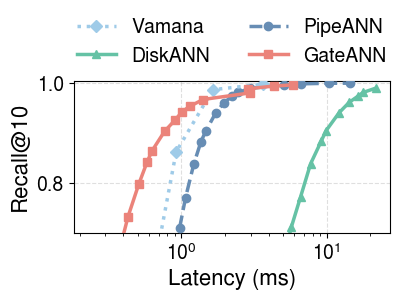

Source code (Python): (Note: this script raises an exception after producing the figure.)
#!/usr/bin/env python3
"""Generate Vamana comparison figures: latency (1T) and throughput (32T).

Four systems: Vamana (in-mem), DiskANN (mode=0), PipeANN (mode=2), GateANN (mode=8).
Latency figure: X = Latency (ms, log scale), Y = Recall@10 (linear).
Throughput figure: X = Recall@10 (linear), Y = Throughput QPS (log scale).
"""

import matplotlib
matplotlib.use('Agg')
import matplotlib.pyplot as plt
import numpy as np

# Font: Nimbus Sans
plt.rcParams['font.family'] = 'Nimbus Sans'
plt.rcParams['mathtext.fontset'] = 'custom'
plt.rcParams['mathtext.rm'] = 'Nimbus Sans'
plt.rcParams['mathtext.it'] = 'Nimbus Sans:italic'
plt.rcParams['mathtext.bf'] = 'Nimbus Sans:bold'

# ---- Style (matching Fig 6) ----
FONTSIZE_LABEL = 16
FONTSIZE_TICK  = 14
FONTSIZE_LEGEND = 14
LINEWIDTH = 2.5
MARKERSIZE = 6

# Per-system styles
STYLE_VAMANA  = {'color': (0.624, 0.796, 0.910), 'linestyle': ':',  'marker': 'D'}
STYLE_DISKANN = {'color': (0.396, 0.761, 0.647), 'linestyle': '-',  'marker': '^'}
STYLE_PIPEANN = {'color': (0.404, 0.553, 0.706), 'linestyle': '--', 'marker': 'o'}
STYLE_GATEANN = {'color': (0.922, 0.514, 0.478), 'linestyle': '-',  'marker': 's'}

# ======================================================================
# Data from fig_filter_bigann100M_vamana.txt (Vamana)
# fig_filter_bigann100M_diskann.txt (DiskANN)
# fig_filter_bigann100M_main.txt (PipeANN=Baseline, GateANN=FilterAware)
# ======================================================================

# --- Vamana (in-memory, post-filter), T=1 ---
vamana_1t_recall = [0.1007, 0.2008, 0.4963, 0.8618, 0.9866, 0.9977]
vamana_1t_qps    = [3123,   4029,   1868,   1085,   607,    273]

# --- Vamana (in-memory, post-filter), T=32 ---
vamana_32t_recall = [0.1007, 0.2008, 0.4963, 0.8618, 0.9866, 0.9977]
vamana_32t_qps    = [13764,  79902,  39520,  24897,  13870,  6153]

# --- DiskANN (mode=0), T=1 ---
diskann_1t_recall = [0.1003, 0.1504, 0.1995, 0.2500, 0.2964, 0.3416, 0.3841,
                     0.4587, 0.5236, 0.6301, 0.7106, 0.7717, 0.8377, 0.8831,
                     0.9041, 0.9405, 0.9611, 0.9734, 0.9812, 0.9896]
diskann_1t_qps    = [361, 368, 353, 343, 322, 313, 297,
                     279, 243, 204, 175, 151, 129, 109,
                     101, 82, 70, 61, 56, 46]

# --- DiskANN (mode=0), T=32 ---
diskann_32t_recall = [0.1003, 0.1504, 0.1995, 0.2500, 0.2964, 0.3416, 0.3841,
                      0.4587, 0.5236, 0.6301, 0.7106, 0.7717, 0.8377, 0.8831,
                      0.9041, 0.9405, 0.9611, 0.9734, 0.9812, 0.9896]
diskann_32t_qps    = [8655, 8602, 7885, 7765, 6895, 6057, 6002,
                      5367, 4773, 3987, 3315, 2915, 2428, 2024,
                      1837, 1527, 1307, 1124, 991, 794]

# --- PipeANN (mode=2, Baseline post-filter), T=1 ---
pipe_1t_recall = [0.1373, 0.1867, 0.2324, 0.2751, 0.3162, 0.3542, 0.3907,
                  0.4590, 0.5210, 0.6271, 0.7087, 0.7698, 0.8369, 0.8825,
                  0.9037, 0.9402, 0.9609, 0.9732, 0.9810, 0.9896,
                  0.9958, 0.9984, 0.9995, 0.9997]
pipe_1t_qps    = [1770, 1749, 1700, 1650, 1587, 1524, 1461,
                  1337, 1268, 1133, 1028, 935, 821, 732,
                  678, 579, 508, 447, 407, 334,
                  196, 149, 97, 69]

# --- PipeANN (mode=2, Baseline post-filter), T=32 ---
pipe_32t_recall = [0.1353, 0.1856, 0.2314, 0.2738, 0.3144, 0.3527, 0.3887,
                   0.4577, 0.5197, 0.6265, 0.7085, 0.7700, 0.8371, 0.8826,
                   0.9038, 0.9403, 0.9609, 0.9732, 0.9810, 0.9896,
                   0.9958, 0.9984, 0.9995, 0.9997]
pipe_32t_qps    = [15010, 15625, 13411, 11818, 10494, 9480, 8600,
                   7216, 6260, 4912, 4009, 3404, 2759, 2324,
                   2098, 1695, 1420, 1221, 1071, 860,
                   612, 430, 287, 215]

# --- GateANN (mode=8), T=1 ---
gate_1t_recall = [0.1061, 0.1524, 0.1985, 0.2428, 0.2839, 0.3237, 0.3623,
                  0.4319, 0.4935, 0.5951, 0.6726, 0.7320, 0.7965, 0.8412,
                  0.8633, 0.9030, 0.9266, 0.9420, 0.9532, 0.9669,
                  0.9802, 0.9885, 0.9940, 0.9963]
gate_1t_qps    = [3152, 4391, 3965, 3575, 3464, 3165, 3055,
                  3182, 3556, 2986, 2621, 2325, 1965, 1721,
                  1595, 1304, 1097, 991, 874, 710,
                  336, 346, 230, 170]

# --- GateANN (mode=8), T=32 ---
gate_32t_recall = [0.1054, 0.1519, 0.1983, 0.2424, 0.2832, 0.3231, 0.3615,
                   0.4316, 0.4927, 0.5941, 0.6720, 0.7314, 0.7959, 0.8411,
                   0.8639, 0.9036, 0.9272, 0.9424, 0.9535, 0.9672,
                   0.9803, 0.9885, 0.9940, 0.9963]
gate_32t_qps    = [16334, 89938, 76230, 73659, 68347, 60671, 56583,
                   50556, 44432, 35301, 30383, 26810, 18388, 20354,
                   20494, 16017, 13949, 11730, 10501, 8518,
                   3557, 2759, 2393, 1516]

# ======================================================================
# Figure 1: Latency Pareto (1 thread)
#   X = Latency (ms), log scale
#   Y = Recall@10, linear
# ======================================================================
vamana_1t_lat  = [1000.0 / q for q in vamana_1t_qps]
diskann_1t_lat = [1000.0 / q for q in diskann_1t_qps]
pipe_1t_lat    = [1000.0 / q for q in pipe_1t_qps]
gate_1t_lat    = [1000.0 / q for q in gate_1t_qps]

fig, ax = plt.subplots(figsize=(4.1, 2.94))

ax.plot(vamana_1t_lat, vamana_1t_recall,
        markersize=MARKERSIZE, linewidth=LINEWIDTH, label='Vamana', zorder=4,
        **STYLE_VAMANA)
ax.plot(diskann_1t_lat, diskann_1t_recall,
        markersize=MARKERSIZE, linewidth=LINEWIDTH, label='DiskANN', zorder=2,
        **STYLE_DISKANN)
ax.plot(pipe_1t_lat, pipe_1t_recall,
        markersize=MARKERSIZE, linewidth=LINEWIDTH, label='PipeANN', zorder=3,
        **STYLE_PIPEANN)
ax.plot(gate_1t_lat, gate_1t_recall,
        markersize=MARKERSIZE, linewidth=LINEWIDTH, label='GateANN', zorder=5,
        **STYLE_GATEANN)

ax.set_xscale('log')
ax.set_xlabel('Latency (ms)', fontsize=FONTSIZE_LABEL)
ax.set_ylabel('Recall@10', fontsize=FONTSIZE_LABEL)
ax.tick_params(labelsize=FONTSIZE_TICK)
ax.grid(True, linestyle='--', alpha=0.4)
ax.set_ylim(bottom=0.7, top=1.005)
plt.tight_layout()
pos = ax.get_position()
ax.set_position([pos.x0, pos.y0, pos.width, 1.52 / 2.94])
ax.legend(bbox_to_anchor=(0.5, 1.53), loc='upper center', ncol=2,
          frameon=False, fontsize=FONTSIZE_LEGEND)
out_base = '/Users/gykim/workspace/GateANN/figures/fig_vamana_lat'
fig.savefig(out_base + '.png', dpi=200, bbox_inches='tight')
fig.savefig(out_base + '.eps', bbox_inches='tight')
print(f"Saved: {out_base}.png and {out_base}.eps")
plt.close()

# ======================================================================
# Figure 2: Throughput Pareto (32 threads, log scale)
#   X = Recall@10 (linear)
#   Y = Throughput QPS (log scale)
#   No legend in this figure
# ======================================================================
fig, ax = plt.subplots(figsize=(4.1, 3.1))

ax.plot(vamana_32t_recall, vamana_32t_qps,
        markersize=MARKERSIZE, linewidth=LINEWIDTH, label='Vamana', zorder=4,
        **STYLE_VAMANA)
ax.plot(diskann_32t_recall, diskann_32t_qps,
        markersize=MARKERSIZE, linewidth=LINEWIDTH, label='DiskANN', zorder=2,
        **STYLE_DISKANN)
ax.plot(pipe_32t_recall, pipe_32t_qps,
        markersize=MARKERSIZE, linewidth=LINEWIDTH, label='PipeANN', zorder=3,
        **STYLE_PIPEANN)
ax.plot(gate_32t_recall, gate_32t_qps,
        markersize=MARKERSIZE, linewidth=LINEWIDTH, label='GateANN', zorder=5,
        **STYLE_GATEANN)

ax.set_yscale('log')
ax.set_xlabel('Recall@10', fontsize=FONTSIZE_LABEL)
ax.set_ylabel('Throughput (QPS)', fontsize=FONTSIZE_LABEL)
ax.tick_params(labelsize=FONTSIZE_TICK)
# No legend in the throughput figure
ax.grid(True, linestyle='--', alpha=0.4)
ax.set_xlim(left=0.7, right=1.005)

plt.tight_layout()
out_base = '/Users/gykim/workspace/GateANN/figures/fig_vamana_tput'
fig.savefig(out_base + '.png', dpi=200, bbox_inches='tight')
fig.savefig(out_base + '.eps', bbox_inches='tight')
print(f"Saved: {out_base}.png and {out_base}.eps")
plt.close()
